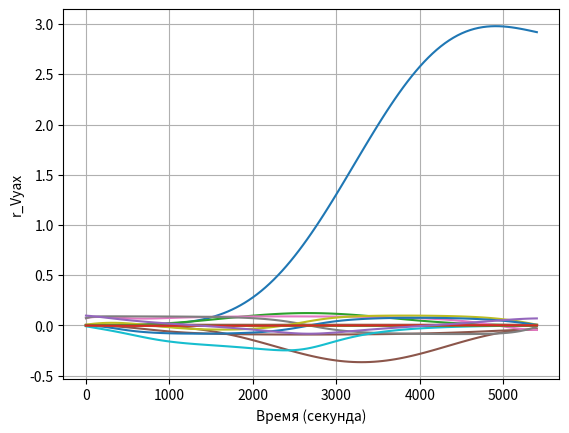

Python code for this plot:
import matplotlib.pyplot as plt
import numpy as np


def core():
    global omega
    global altitude
    global radius_earth
    global density
    global mu
    global velocity
    global deltaQ

    mu = 398602
    altitude= 400
    radius_earth=6371

    omega = np.sqrt(mu/(radius_earth+altitude)**3)
    velocity=np.sqrt(mu/(radius_earth+altitude))
    density=5.934*10**(-12)
    deltaQ=0.02#*10**(-6)

    vars = np.zeros(20)
    vars[0] =100#*10**(-6)
    vars[1] = 0.5
    vars[2]= 0.2
    vars[5] =0.01#*10**(-6)
    vars[9] =100#*10**(-6)
    vars[10] = 0.5
    vars[12] =0.01#*10**(-6)
    vars[13] = density
    vars[14] =3.518*10**(-18)
    vars[15] =5#*10**(-7)
    vars[18] =0.5*omega*vars[15]
    vars[19] =3.518 * pow(10, -19)


    t = 0
    h = 50

    k = np.zeros((20,4))


    results = vars

    time = list()
    time.append(0)
    while t <= 5400:


        k[:, 0] = diffs(vars)
        k[:, 1] = diffs(vars + k[:, 0] * h/ 2)*2
        k[:, 2] = diffs(vars + k[:, 1] * h/ 2)*2
        k[:, 3] = diffs(vars + k[:, 2] *h)

        k *= h/6
        dvars = [sum(elem) for elem in k]
        vars += dvars

        results = np.vstack([results, vars])
        time.append(t)

        t += h



    plt.plot(time, results[:,0]/1e6)
    plt.xlabel('Время (секунда)')
    plt.ylabel('Dx(t), км^2')
    plt.grid()
    plt.show()

    plt.plot(time, results[:, 5]/1e6)
    plt.xlabel('Время (секунда)')
    plt.ylabel('D_Vx(t), км^2/с^2')
    plt.grid()
    plt.show()

    plt.plot(time, results[:, 9]/1e6)
    plt.xlabel('Время (секунда)')
    plt.ylabel('Dy(t), км^2')
    plt.grid()
    plt.show()

    plt.plot(time, results[:, 12]/1e6)
    plt.xlabel('Время (секунда)')
    plt.ylabel('D_Vy(t), км^2/c^2')
    plt.grid()
    plt.show()

    plt.plot(time, results[:, 14])
    plt.xlabel('Время (секунда)')
    plt.ylabel('Dax(t)')
    plt.grid()
    plt.show()

    # Correlation graph

    plt.plot(time, results[:, 2]*10**(-6))
    plt.xlabel('Время (секунда)')
    plt.ylabel('K_xy')
    plt.grid()
    plt.show()

    plt.plot(time, results[:, 1]*10**(-6))
    plt.xlabel('Время (секунда)')
    plt.ylabel('K_xVx')
    plt.grid()
    plt.show()

    plt.plot(time, results[:, 10]*10**(-6))
    plt.xlabel('Время (секунда)')
    plt.ylabel('K_yVy')
    plt.grid()
    plt.show()

    plt.plot(time, results[:, 3]*10**(-6))
    plt.xlabel('Время (секунда)')
    plt.ylabel('K_xVy')
    plt.grid()
    plt.show()

    plt.plot(time, results[:, 6]*10**(-6))
    plt.xlabel('Время (секунда)')
    plt.ylabel('K_yVx')
    plt.grid()
    plt.show()

    plt.plot(time, results[:, 7]*10**(-6))
    plt.xlabel('Время (секунда)')
    plt.ylabel('K_VxVy')
    plt.grid()
    plt.show()

    plt.plot(time, results[:, 4]*10**(-6))
    plt.xlabel('Время (секунда)')
    plt.ylabel('K_xax')
    plt.grid()
    plt.show()

    plt.plot(time, results[:, 11]*10**(-6))
    plt.xlabel('Время (секунда)')
    plt.ylabel('K_yax')
    plt.grid()
    plt.show()

    plt.plot(time, results[:, 8]*10**(-6))
    plt.xlabel('Время (секунда)')
    plt.ylabel('K_Vxax')
    plt.grid()
    plt.show()

    plt.plot(time, results[:, 13]*10**(-6))
    plt.xlabel('Время (секунда)')
    plt.ylabel('K_Vyax')
    plt.grid()
    plt.show()

    #Correlation graph

    r_xy = results[0:,2]/np.sqrt(abs(results[:,0]*results[:,9]))/10

    r_xVx = results[:, 1] / np.sqrt(abs(results[:, 0] * results[:, 5]))/10

    r_yVy = results[:, 10] / np.sqrt(abs(results[:, 9] * results[:, 12]))/10

    r_xVy = results[:, 3] / np.sqrt(abs(results[:, 0] * results[:, 12]))/10

    r_yVx = results[:, 6] / np.sqrt(abs(results[:, 0] * results[:, 12]))/10

    r_VxVy = results[:, 7] / np.sqrt(abs(results[:, 5] * results[:, 12]))/10

    r_xax = results[:, 4] / np.sqrt(abs(results[:, 0] * results[:, 14]))/10

    r_yax = results[:, 11] / np.sqrt(abs(results[:, 9] * results[:, 14]))/10

    r_Vxax = results[:, 8] / np.sqrt(abs(results[:, 5] * results[:, 14]))/10

    r_Vyax = results[:, 13] / (np.sqrt(abs(results[:, 12] *results[:, 14]/10)))

    #Графики коэфффициентов r

    plt.plot(time, r_xy)
    plt.xlabel('Время (секунда)')
    plt.ylabel('rxy')
    plt.grid()
    plt.show()

    plt.plot(time, r_xVx)
    plt.xlabel('Время (секунда)')
    plt.ylabel('r_xVx')
    plt.grid()
    plt.show()

    plt.plot(time, r_yVy )
    plt.xlabel('Время (секунда)')
    plt.ylabel('r_yVy')
    plt.grid()
    plt.show()

    plt.plot(time, r_xVy)
    plt.xlabel('Время (секунда)')
    plt.ylabel('r_xVy')
    plt.grid()
    plt.show()

    plt.plot(time, r_yVx)
    plt.xlabel('Время (секунда)')
    plt.ylabel('r_yVx')
    plt.grid()
    plt.show()

    plt.plot(time, r_VxVy)
    plt.xlabel('Время (секунда)')
    plt.ylabel('r_VxVy')
    plt.grid()
    plt.show()

    plt.plot(time, r_xax)
    plt.xlabel('Время (секунда)')
    plt.ylabel('r_xax')
    plt.grid()
    plt.show()

    plt.plot(time, r_yax)
    plt.xlabel('Время (секунда)')
    plt.ylabel('r_yax')
    plt.grid()
    plt.show()

    plt.plot(time, r_Vxax)
    plt.xlabel('Время (секунда)')
    plt.ylabel('r_Vxax')
    plt.grid()
    plt.show()

    plt.plot(time, r_Vyax)
    plt.xlabel('Время (секунда)')
    plt.ylabel('r_Vyax')
    plt.grid()
    plt.show()






def diffs(args):

    out = np.zeros(20)

    out[0] = 2*args[1]
    out[1] = -2*omega*args[3]+args[4]+args[5]
    out[2] = args[3]+args[6]
    out[3] = 2*omega*args[1]+3*omega*omega*args[2]+args[7]
    out[4] = args[8]
    out[5] = -2*(2*omega*args[7]-args[8])
    out[6] = -2*omega*args[10]+args[11]+args[7]
    out[7] = 2*omega*args[5]+3 * omega * omega *args[6]-2*omega*args[12]+args[13]
    out[8] = -2*omega*args[13]+args[14]
    out[9] = 2*args[10]
    out[10] = 2*omega*args[6]+3*omega*omega*args[9]+args[12]
    out[11] = args[13]
    out[12] = 2*(2*omega*args[7]+3*omega*omega*args[10])
    out[13] = 2*omega*args[8]+3*omega*omega*args[11]
    out[14] = 0
    out[15] = args[16]
    out[16] = -2*omega*args[18]+args[19]
    out[17] = args[18]
    out[18] = 2-omega*args[16]+3*omega*omega*args[17]
    out[19] = 0


    return out





core()




